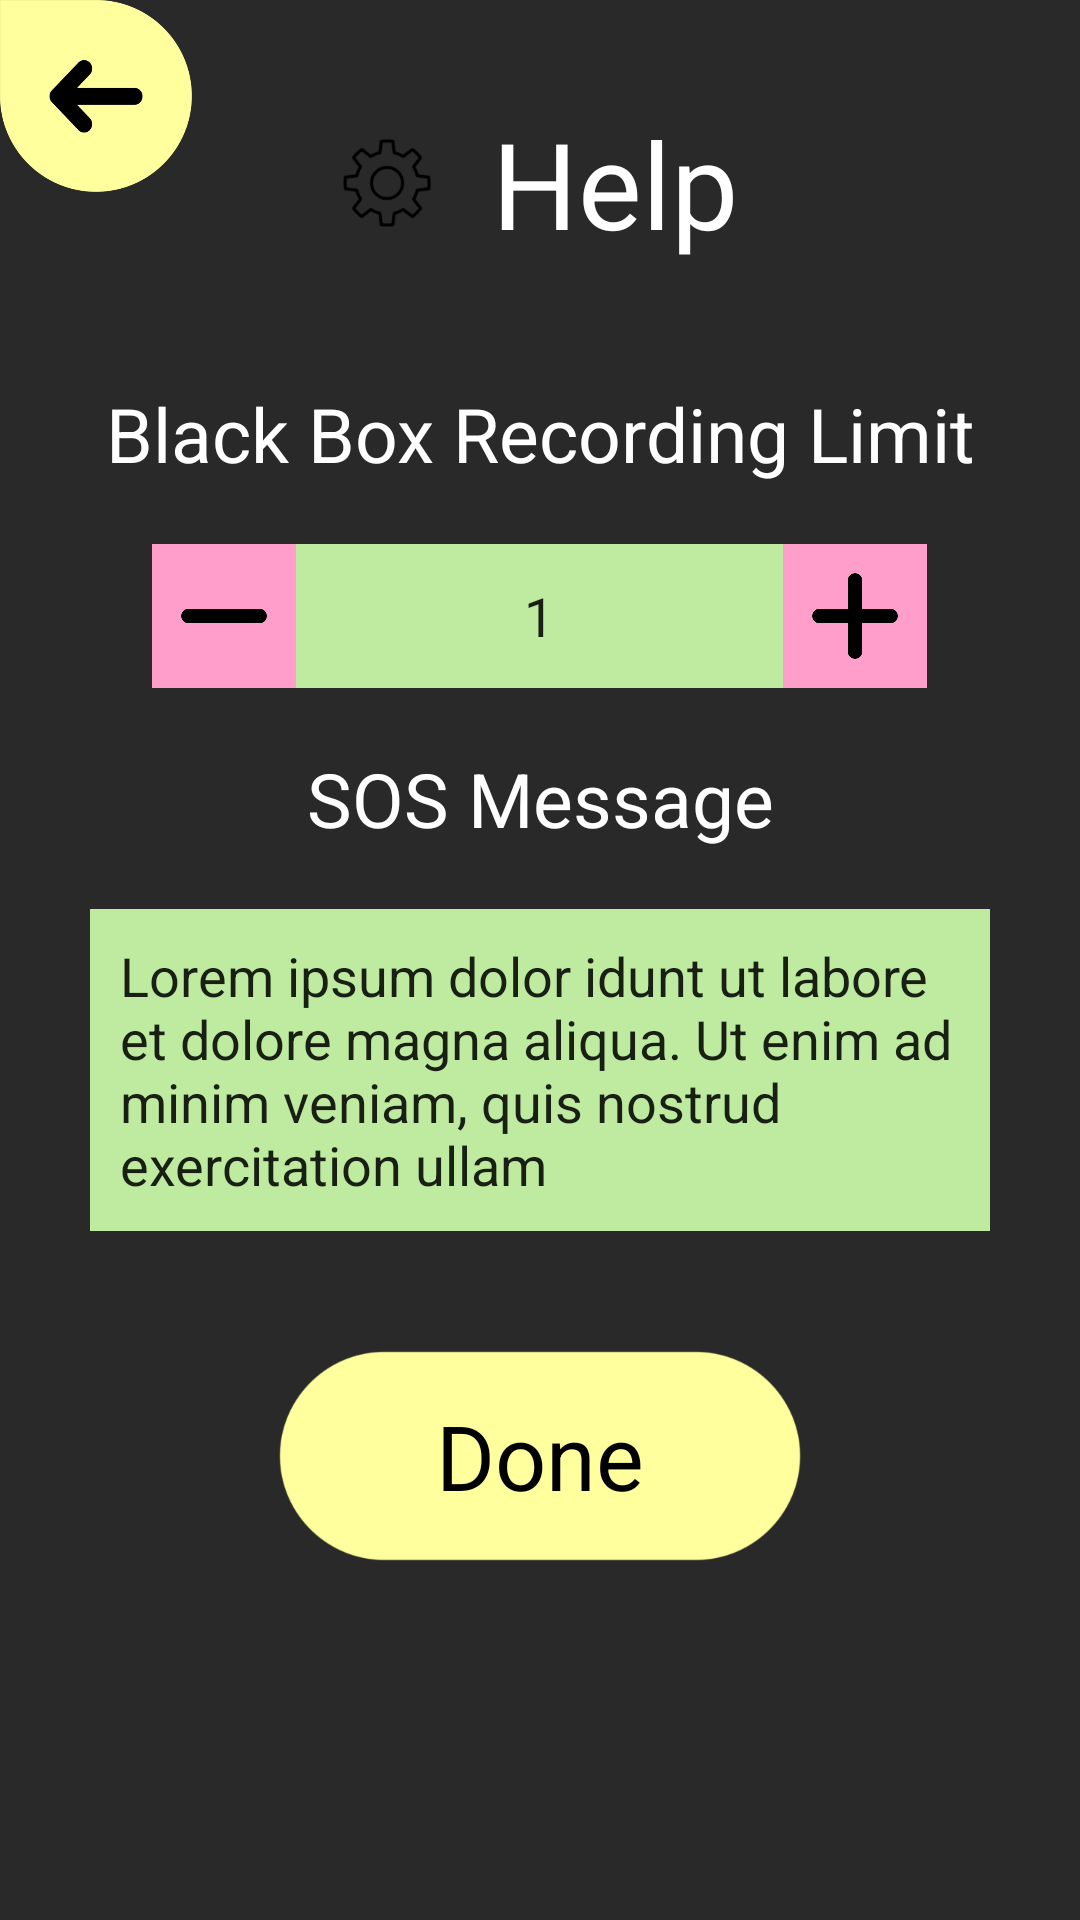

Android layout source for this screen:
<!-- AndroidManifest.xml: application theme AppTheme -->
<!-- res/layout/help.xml -->
<?xml version="1.0" encoding="utf-8"?>
<LinearLayout xmlns:android="http://schemas.android.com/apk/res/android"
    android:orientation="vertical" android:layout_width="match_parent"
    android:layout_height="match_parent"
    android:background="@color/bg_color"
    android:weightSum="1"
    android:baselineAligned="false">

    <LinearLayout
        android:orientation="horizontal"
        android:layout_width="match_parent"
        android:layout_height="wrap_content"
        android:background="@color/bg_color">

        <LinearLayout
            android:orientation="horizontal"
            android:layout_width="wrap_content"
            android:layout_height="wrap_content"
            android:layout_weight=".5"
            android:gravity="left|top">

            <ImageView
                android:layout_width="64dp"
                android:layout_height="64dp"
                android:id="@+id/imageView18"
                android:src="@drawable/top_left_back_yellow" />
        </LinearLayout>
    </LinearLayout>

    <LinearLayout
        android:orientation="horizontal"
        android:layout_width="match_parent"
        android:layout_height="wrap_content"
        android:gravity="center_vertical|center_horizontal"
        android:layout_marginTop="-30dp">

        <ImageView
            android:layout_width="wrap_content"
            android:layout_height="wrap_content"
            android:id="@+id/imageView21"
            android:src="@drawable/settings" />

        <TextView
            android:layout_width="wrap_content"
            android:layout_height="wrap_content"
            android:textAppearance="?android:attr/textAppearanceLarge"
            android:text="Help"
            android:id="@+id/textView16"
            android:layout_gravity="center_horizontal"
            android:textColor="@color/white"
            android:textSize="40dp"
            android:layout_marginLeft="20dp" />
    </LinearLayout>

    <TextView
        android:layout_width="match_parent"
        android:layout_height="wrap_content"
        android:text="Black Box Recording Limit"
        android:id="@+id/textView24"
        android:gravity="center_vertical|center_horizontal"
        android:layout_marginTop="40dp"
        android:layout_marginBottom="20dp"
        android:textSize="25dp"
        android:textColor="@color/white" />

    <LinearLayout
        android:orientation="horizontal"
        android:layout_width="match_parent"
        android:layout_height="wrap_content"
        android:weightSum="1"
        android:gravity="center_vertical|center_horizontal">

        <ImageView
            android:layout_width="48dp"
            android:layout_height="48dp"
            android:id="@+id/minusImageView"
            android:background="@color/app_yello"
            android:src="@drawable/minus"
            android:padding="5dp" />

        <EditText
            android:layout_width="wrap_content"
            android:layout_height="match_parent"
            android:text="1"
            android:id="@+id/hoursTextView"
            android:textSize="@dimen/textbox_text_size"
            android:background="#beeb9f"
            android:layout_weight=".6"
            android:gravity="center_vertical|center_horizontal" />

        <ImageView
            android:layout_width="48dp"
            android:layout_height="48dp"
            android:id="@+id/plusImageView"
            android:background="@color/app_yello"
            android:src="@drawable/plus"
            android:padding="5dp" />

    </LinearLayout>

    <TextView
        android:layout_width="match_parent"
        android:layout_height="wrap_content"
        android:text="SOS Message"
        android:id="@+id/textView25"
        android:gravity="center_vertical|center_horizontal"
        android:layout_marginTop="20dp"
        android:layout_marginBottom="20dp"
        android:textSize="25dp"
        android:textColor="@color/white" />

    <EditText
        android:layout_width="match_parent"
        android:layout_height="wrap_content"
        android:id="@+id/messageEditText"
        android:layout_gravity="center_horizontal"
        android:background="#beeb9f"
        android:text="Lorem ipsum dolor idunt ut labore et dolore magna aliqua. Ut enim ad minim veniam, quis nostrud exercitation ullam"
        android:layout_marginLeft="30dp"
        android:layout_marginRight="30dp"
        android:padding="10dp" />

    <TextView
        android:layout_width="wrap_content"
        android:layout_height="wrap_content"
        android:text="Done"
        android:id="@+id/saveTextView"
        android:background="@drawable/curved_rectangle_yellow"
        android:layout_gravity="center"
        android:gravity="center_vertical|center_horizontal"
        android:textColor="#000000"
        android:textSize="30dp"
        android:padding="10dp"
        android:layout_marginTop="40dp" />

</LinearLayout>
<!-- resources referenced by this layout -->
<resources>
  <color name="app_yello">#ff9dcb</color>
  <color name="bg_color">#292929</color>
  <color name="white">#FFFFFFFF</color>
  <dimen name="textbox_text_size">18dp</dimen>
  <style name="AppTheme" parent="@style/Theme.AppCompat.Light">
          
      </style>
</resources>
